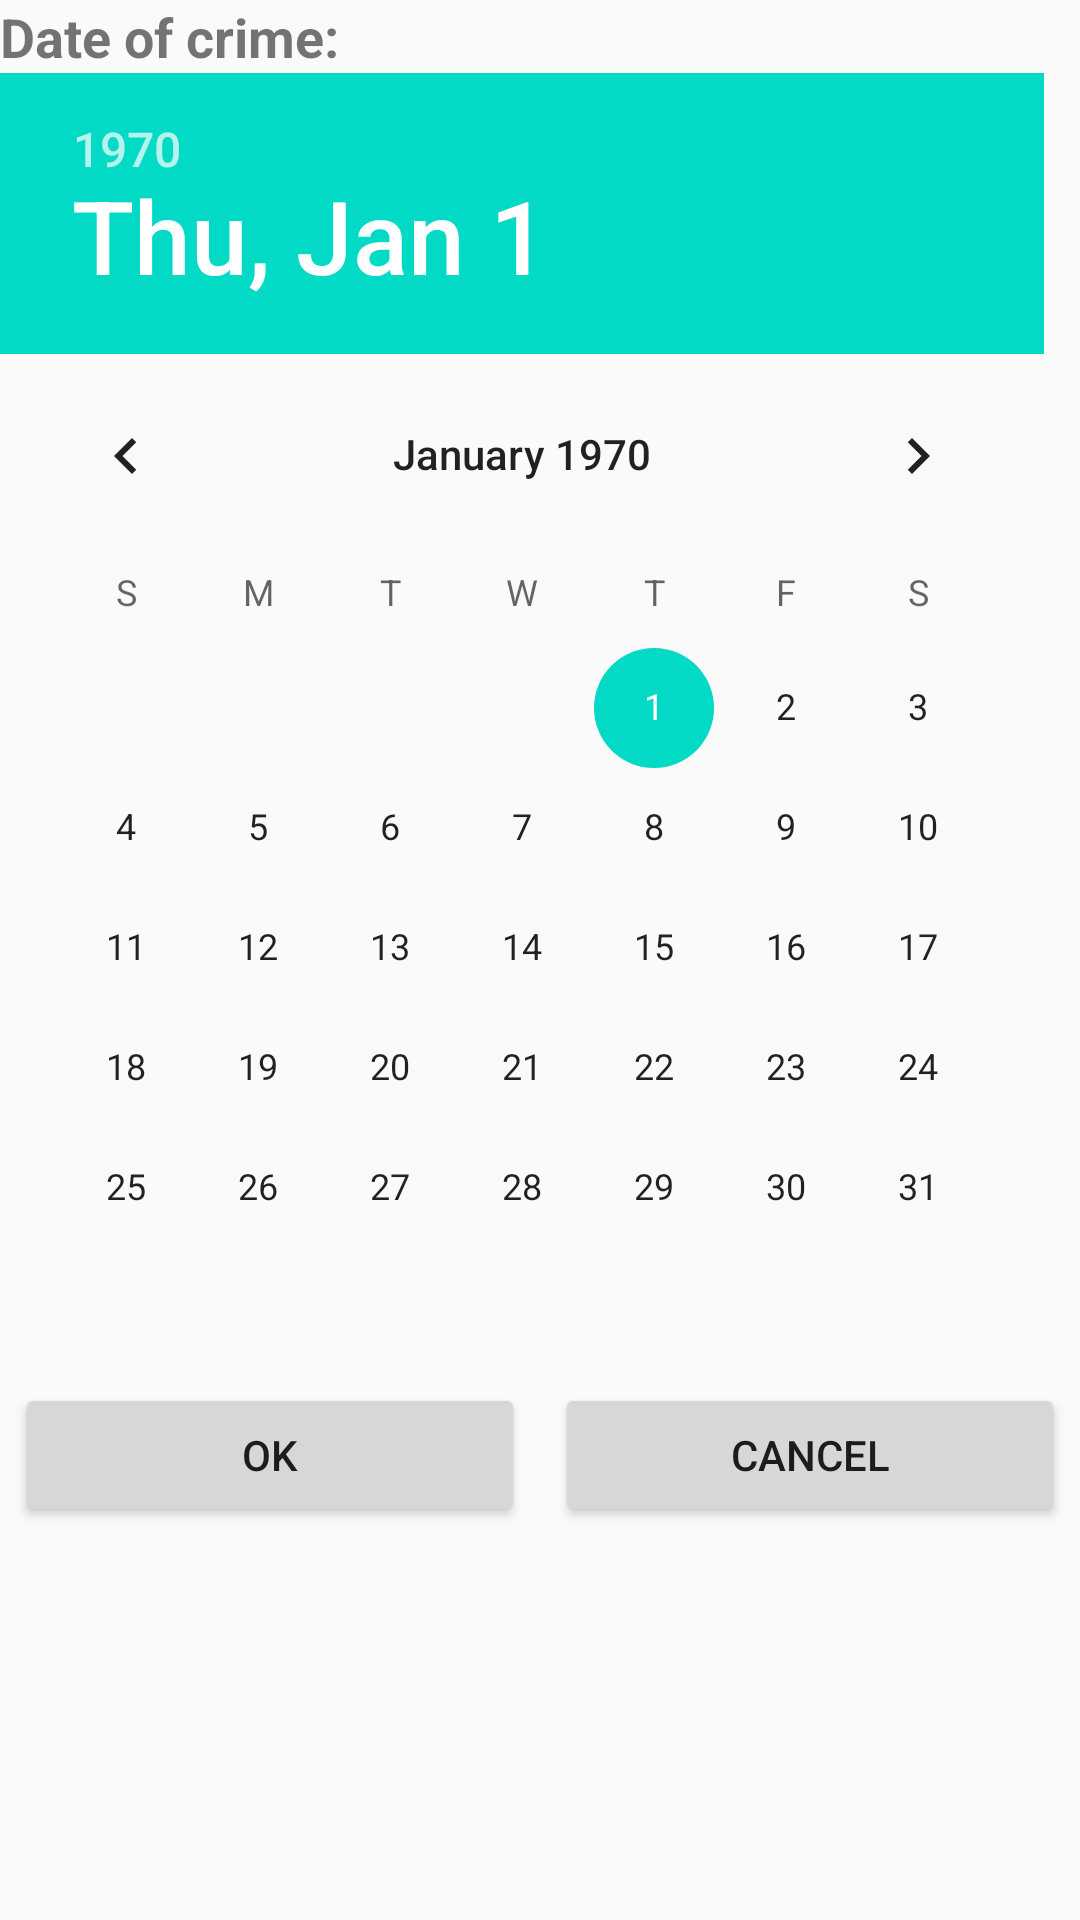

Reconstruct the res/layout file that produces this screen, plus the resources it refers to.
<!-- AndroidManifest.xml: application theme AppTheme -->
<!-- res/layout/dialog_data.xml -->
<?xml version="1.0" encoding="utf-8"?>
<LinearLayout xmlns:android="http://schemas.android.com/apk/res/android"
    android:layout_width="fill_parent"
    android:layout_height="fill_parent"
    android:orientation="vertical">

    <TextView
        android:layout_width="match_parent"
        android:layout_height="wrap_content"
        android:text="@string/date_picker_title"
        android:textSize="18sp"
        android:textStyle="bold" />

    <DatePicker
        android:id="@+id/dialog_date_datePicker"
        android:layout_width="wrap_content"
        android:layout_height="wrap_content"
        android:calendarViewShown="false" />

    <LinearLayout
        android:layout_width="match_parent"
        android:layout_height="wrap_content"
        android:orientation="horizontal">

        <Button
            android:id="@+id/ok"
            android:layout_width="0dp"
            android:layout_height="wrap_content"
            android:layout_margin="5dp"
            android:layout_weight="1"
            android:text="@string/ok" />

        <Button
            android:id="@+id/cancel"
            android:layout_width="0dp"
            android:layout_height="wrap_content"
            android:layout_margin="5dp"
            android:layout_weight="1"
            android:text="@string/cancel" />
    </LinearLayout>
</LinearLayout>
<!-- resources referenced by this layout -->
<resources>
  <string name="cancel">@android:string/cancel</string>
  <string name="date_picker_title">Date of crime:</string>
  <string name="ok">OK</string>
  <style name="AppTheme" parent="Theme.AppCompat.Light.DarkActionBar">
          
          <item name="colorPrimary">@color/colorPrimary</item>
          <item name="colorPrimaryDark">@color/colorPrimaryDark</item>
          <item name="colorAccent">@color/colorAccent</item>
      </style>
  <!-- not gathered from this repository: default colours our renderer supplied (Android Studio template values) -->
  <color name="colorPrimary">#FF6200EE</color>
  <color name="colorPrimaryDark">#FF3700B3</color>
  <color name="colorAccent">#FF03DAC5</color>
</resources>
